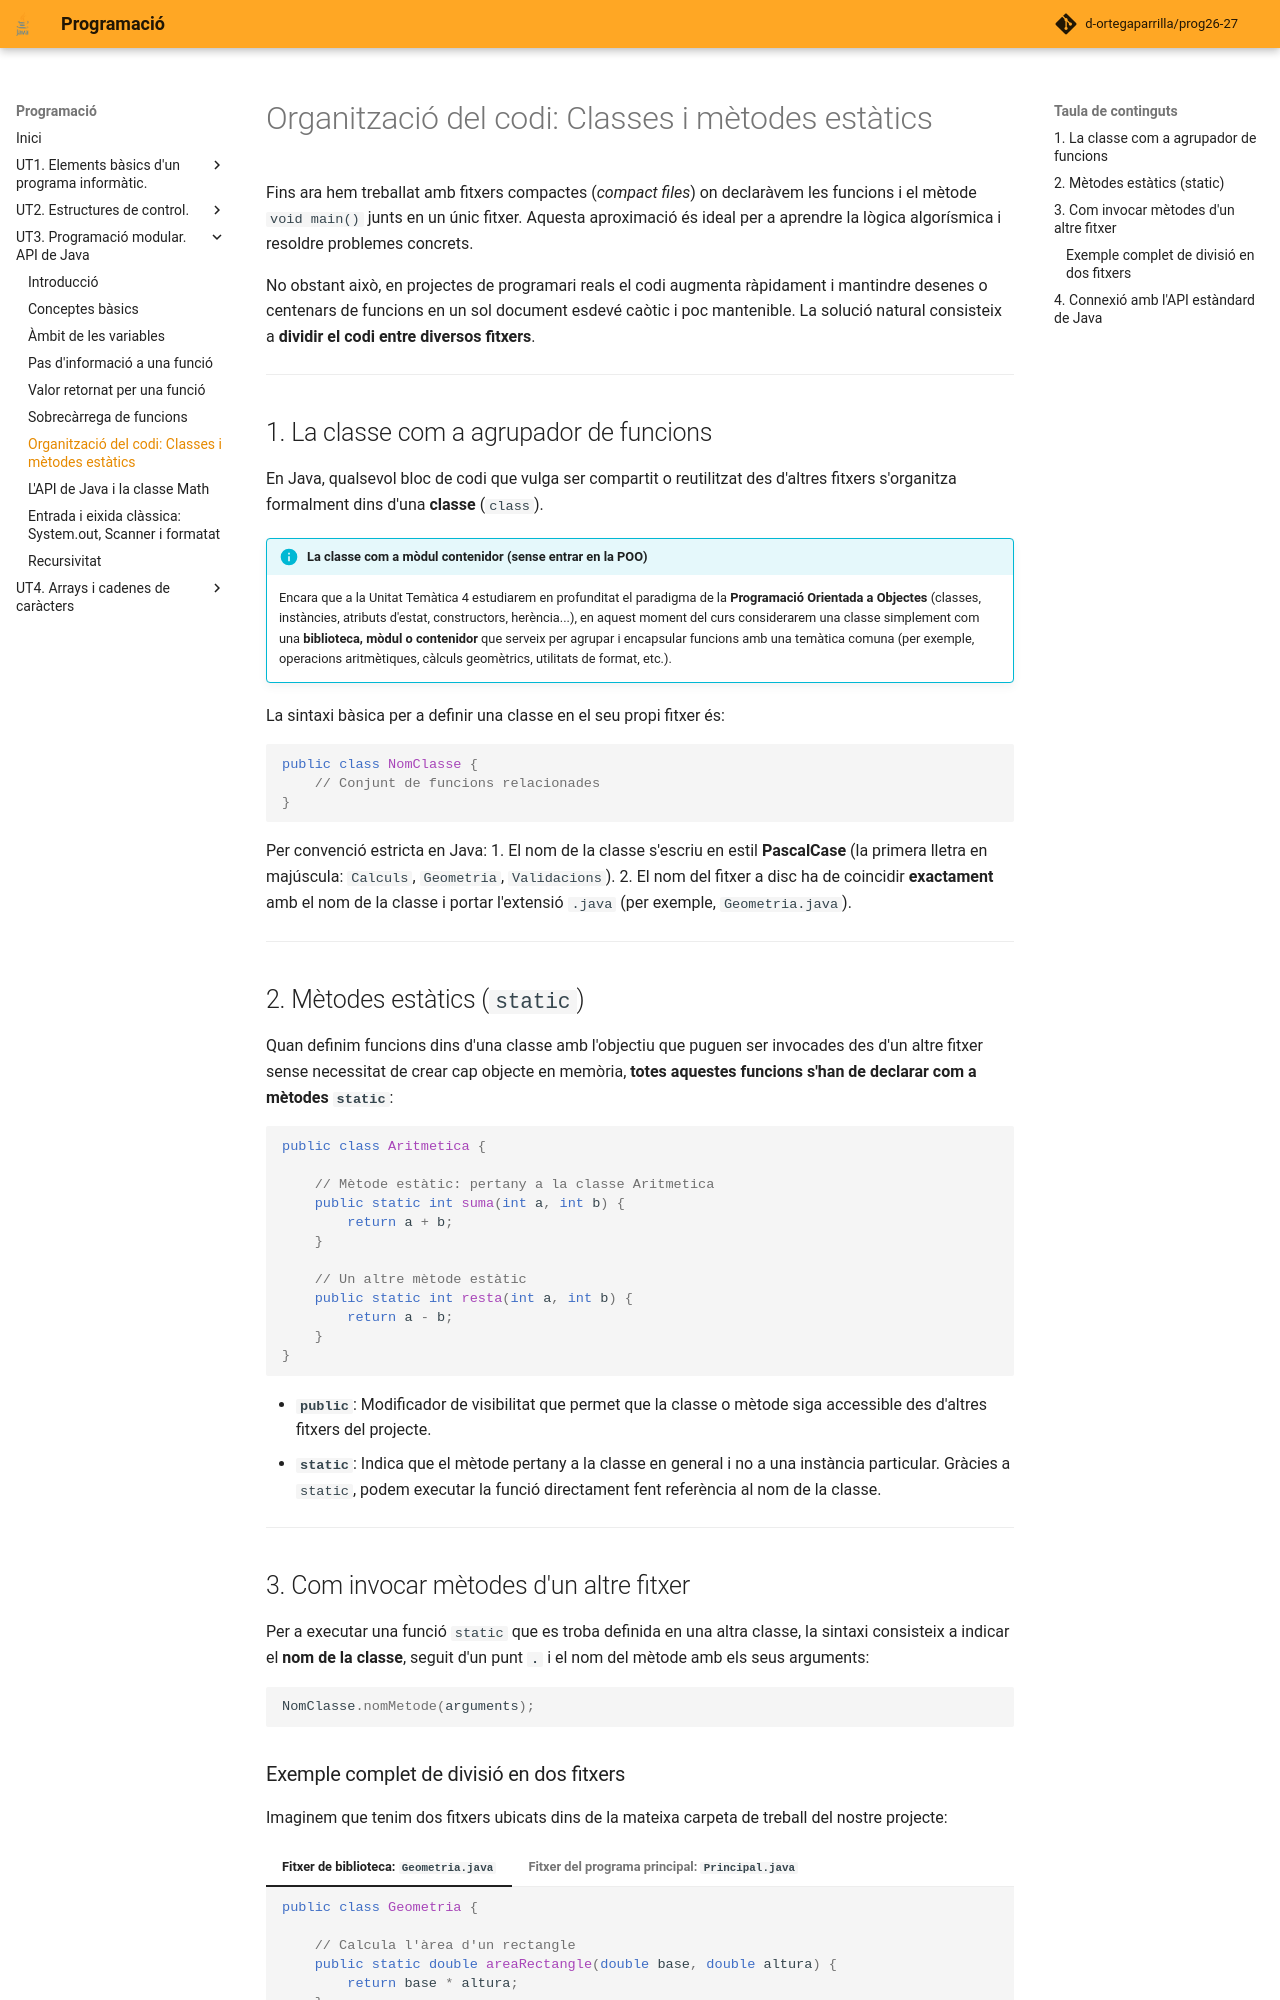

repository: d-ortegaparrilla/prog26-27 · page: UT3/classes_metodes_statics.html · generator: mkdocs

# Organització del codi: Classes i mètodes estàtics

Fins ara hem treballat amb fitxers compactes (*compact files*) on declaràvem les funcions i el mètode `void main()` junts en un únic fitxer. Aquesta aproximació és ideal per a aprendre la lògica algorísmica i resoldre problemes concrets.

No obstant això, en projectes de programari reals el codi augmenta ràpidament i mantindre desenes o centenars de funcions en un sol document esdevé caòtic i poc mantenible. La solució natural consisteix a **dividir el codi entre diversos fitxers**.

---

## 1. La classe com a agrupador de funcions

En Java, qualsevol bloc de codi que vulga ser compartit o reutilitzat des d'altres fitxers s'organitza formalment dins d'una **classe** (`class`).

!!! info "La classe com a mòdul contenidor (sense entrar en la POO)"
    Encara que a la Unitat Temàtica 4 estudiarem en profunditat el paradigma de la **Programació Orientada a Objectes** (classes, instàncies, atributs d'estat, constructors, herència...), en aquest moment del curs considerarem una classe simplement com una **biblioteca, mòdul o contenidor** que serveix per agrupar i encapsular funcions amb una temàtica comuna (per exemple, operacions aritmètiques, càlculs geomètrics, utilitats de format, etc.).

La sintaxi bàsica per a definir una classe en el seu propi fitxer és:

```java
public class NomClasse {
    // Conjunt de funcions relacionades
}
```

Per convenció estricta en Java:
1. El nom de la classe s'escriu en estil **PascalCase** (la primera lletra en majúscula: `Calculs`, `Geometria`, `Validacions`).
2. El nom del fitxer a disc ha de coincidir **exactament** amb el nom de la classe i portar l'extensió `.java` (per exemple, `Geometria.java`).

---

## 2. Mètodes estàtics (`static`)

Quan definim funcions dins d'una classe amb l'objectiu que puguen ser invocades des d'un altre fitxer sense necessitat de crear cap objecte en memòria, **totes aquestes funcions s'han de declarar com a mètodes `static`**:

```java
public class Aritmetica {
    
    // Mètode estàtic: pertany a la classe Aritmetica
    public static int suma(int a, int b) {
        return a + b;
    }

    // Un altre mètode estàtic
    public static int resta(int a, int b) {
        return a - b;
    }
}
```

* **`public`**: Modificador de visibilitat que permet que la classe o mètode siga accessible des d'altres fitxers del projecte.
* **`static`**: Indica que el mètode pertany a la classe en general i no a una instància particular. Gràcies a `static`, podem executar la funció directament fent referència al nom de la classe.

---

## 3. Com invocar mètodes d'un altre fitxer

Per a executar una funció `static` que es troba definida en una altra classe, la sintaxi consisteix a indicar el **nom de la classe**, seguit d'un punt **`.`** i el nom del mètode amb els seus arguments:

```java
NomClasse.nomMetode(arguments);
```
